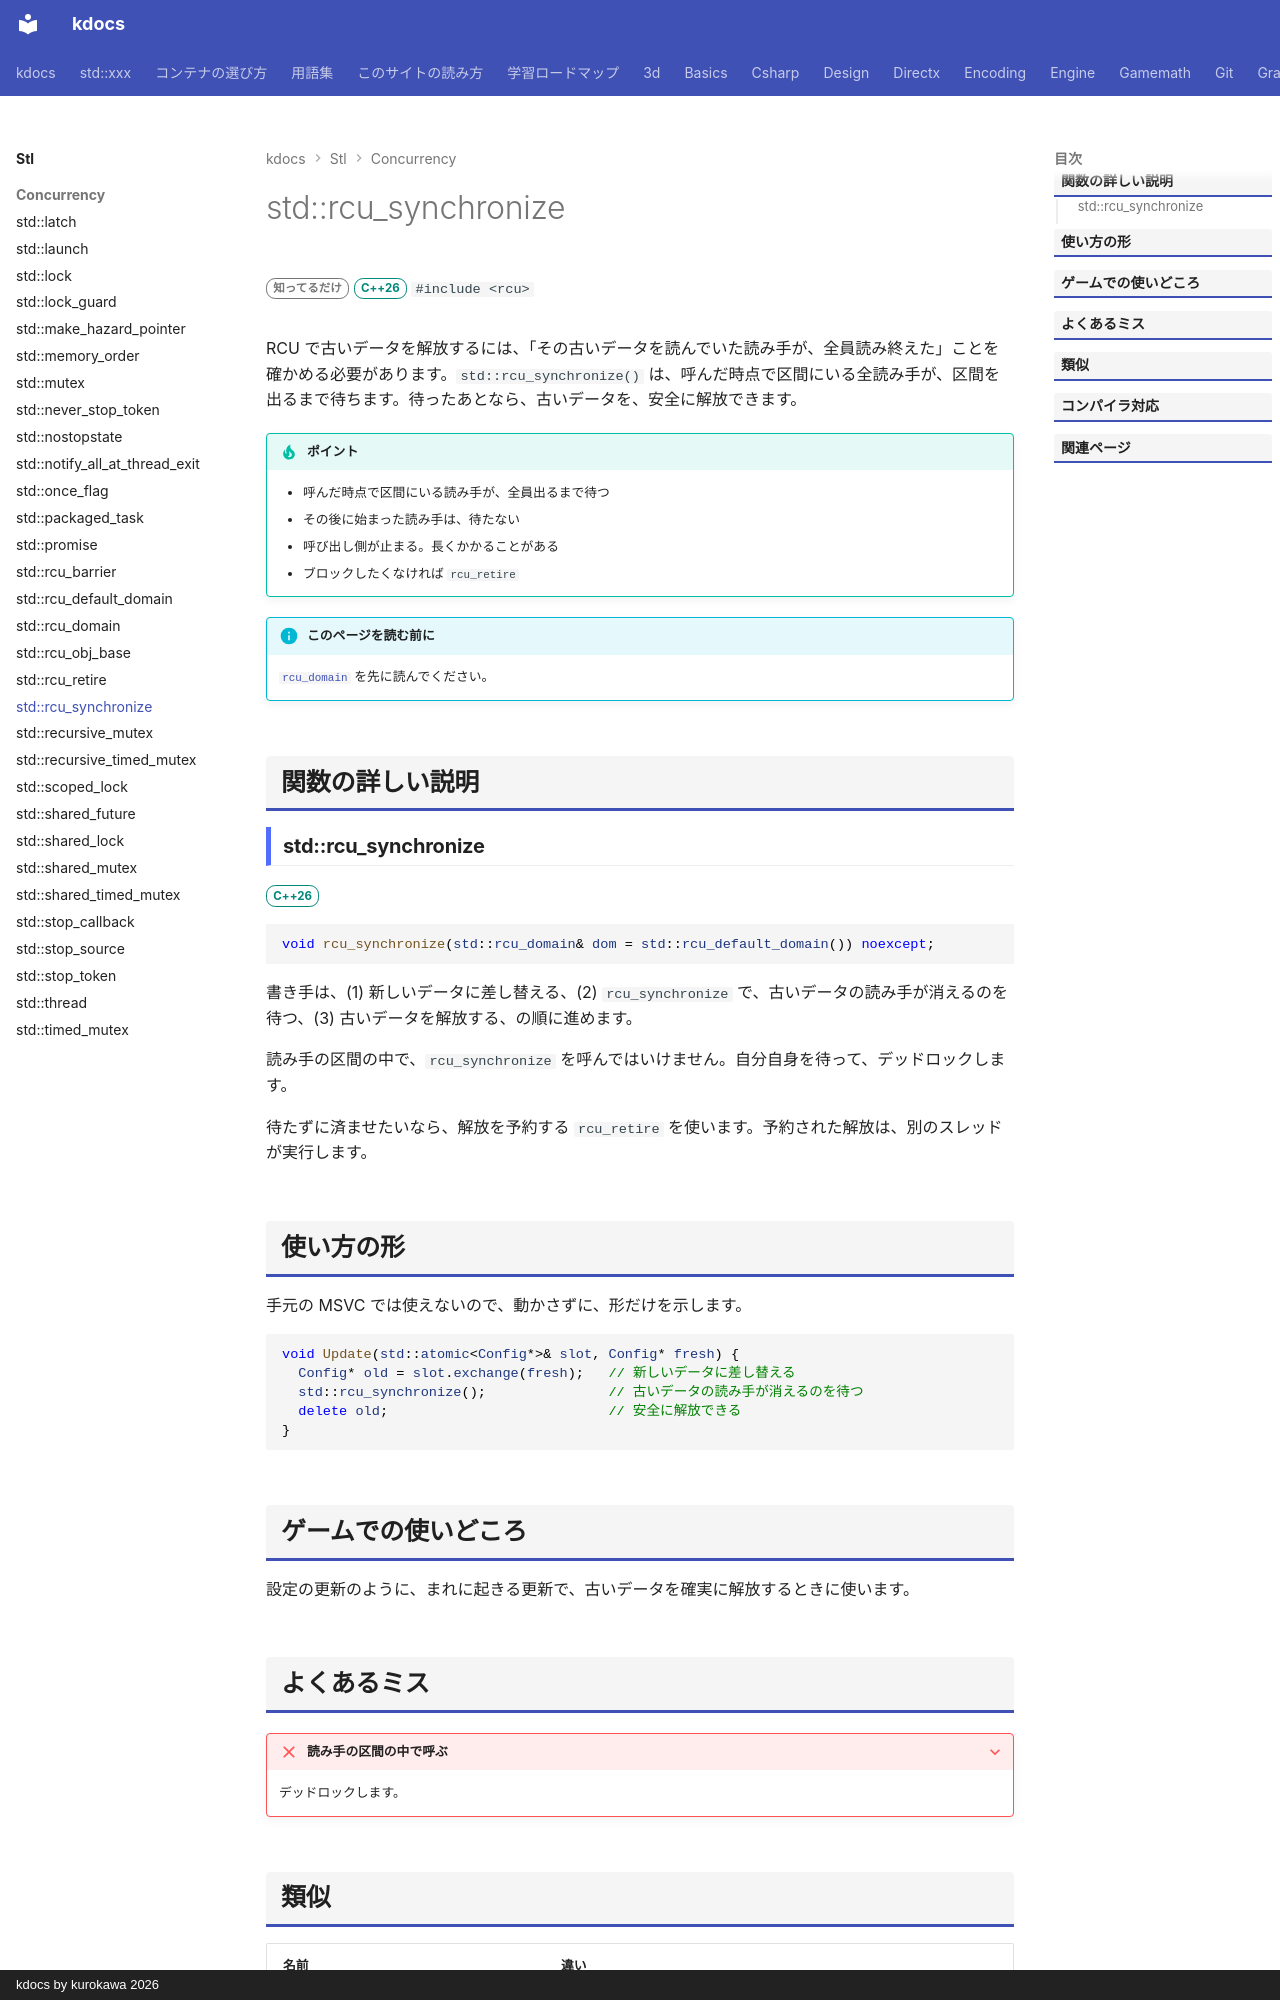

repository: qwzxdf/kdocs · page: stl/concurrency/rcu_synchronize/index.html · generator: mkdocs · copyright: kdocs by kurokawa 2026

---
title: std::rcu_synchronize
summary: "読み取り中のスレッドがいなくなるまで待つ。"
order: 900
tags:
  - 並行処理
---

# std::rcu_synchronize

<div class="page-badges" markdown>
<span class="rank rank-rare">知ってるだけ</span>
<span class="ver ver-26">C++26</span>
`#include <rcu>`
</div>

RCU で古いデータを解放するには、「その古いデータを読んでいた読み手が、全員読み終えた」ことを確かめる必要があります。`std::rcu_synchronize()` は、呼んだ時点で区間にいる全読み手が、区間を出るまで待ちます。待ったあとなら、古いデータを、安全に解放できます。

!!! tip "ポイント"
    - 呼んだ時点で区間にいる読み手が、全員出るまで待つ
    - その後に始まった読み手は、待たない
    - 呼び出し側が止まる。長くかかることがある
    - ブロックしたくなければ `rcu_retire`

!!! info "このページを読む前に"
    [`rcu_domain`](rcu_domain.md) を先に読んでください。

## 関数の詳しい説明

### std::rcu_synchronize {#rcu_synchronize}

<span class="ver ver-26">C++26</span>

```cpp
void rcu_synchronize(std::rcu_domain& dom = std::rcu_default_domain()) noexcept;
```

書き手は、(1) 新しいデータに差し替える、(2) `rcu_synchronize` で、古いデータの読み手が消えるのを待つ、(3) 古いデータを解放する、の順に進めます。

読み手の区間の中で、`rcu_synchronize` を呼んではいけません。自分自身を待って、デッドロックします。

待たずに済ませたいなら、解放を予約する `rcu_retire` を使います。予約された解放は、別のスレッドが実行します。

## 使い方の形

手元の MSVC では使えないので、動かさずに、形だけを示します。

```cpp
void Update(std::atomic<Config*>& slot, Config* fresh) {
  Config* old = slot.exchange(fresh);   // 新しいデータに差し替える
  std::rcu_synchronize();               // 古いデータの読み手が消えるのを待つ
  delete old;                           // 安全に解放できる
}
```

## ゲームでの使いどころ

設定の更新のように、まれに起きる更新で、古いデータを確実に解放するときに使います。

## よくあるミス

??? failure "読み手の区間の中で呼ぶ"
    デッドロックします。
